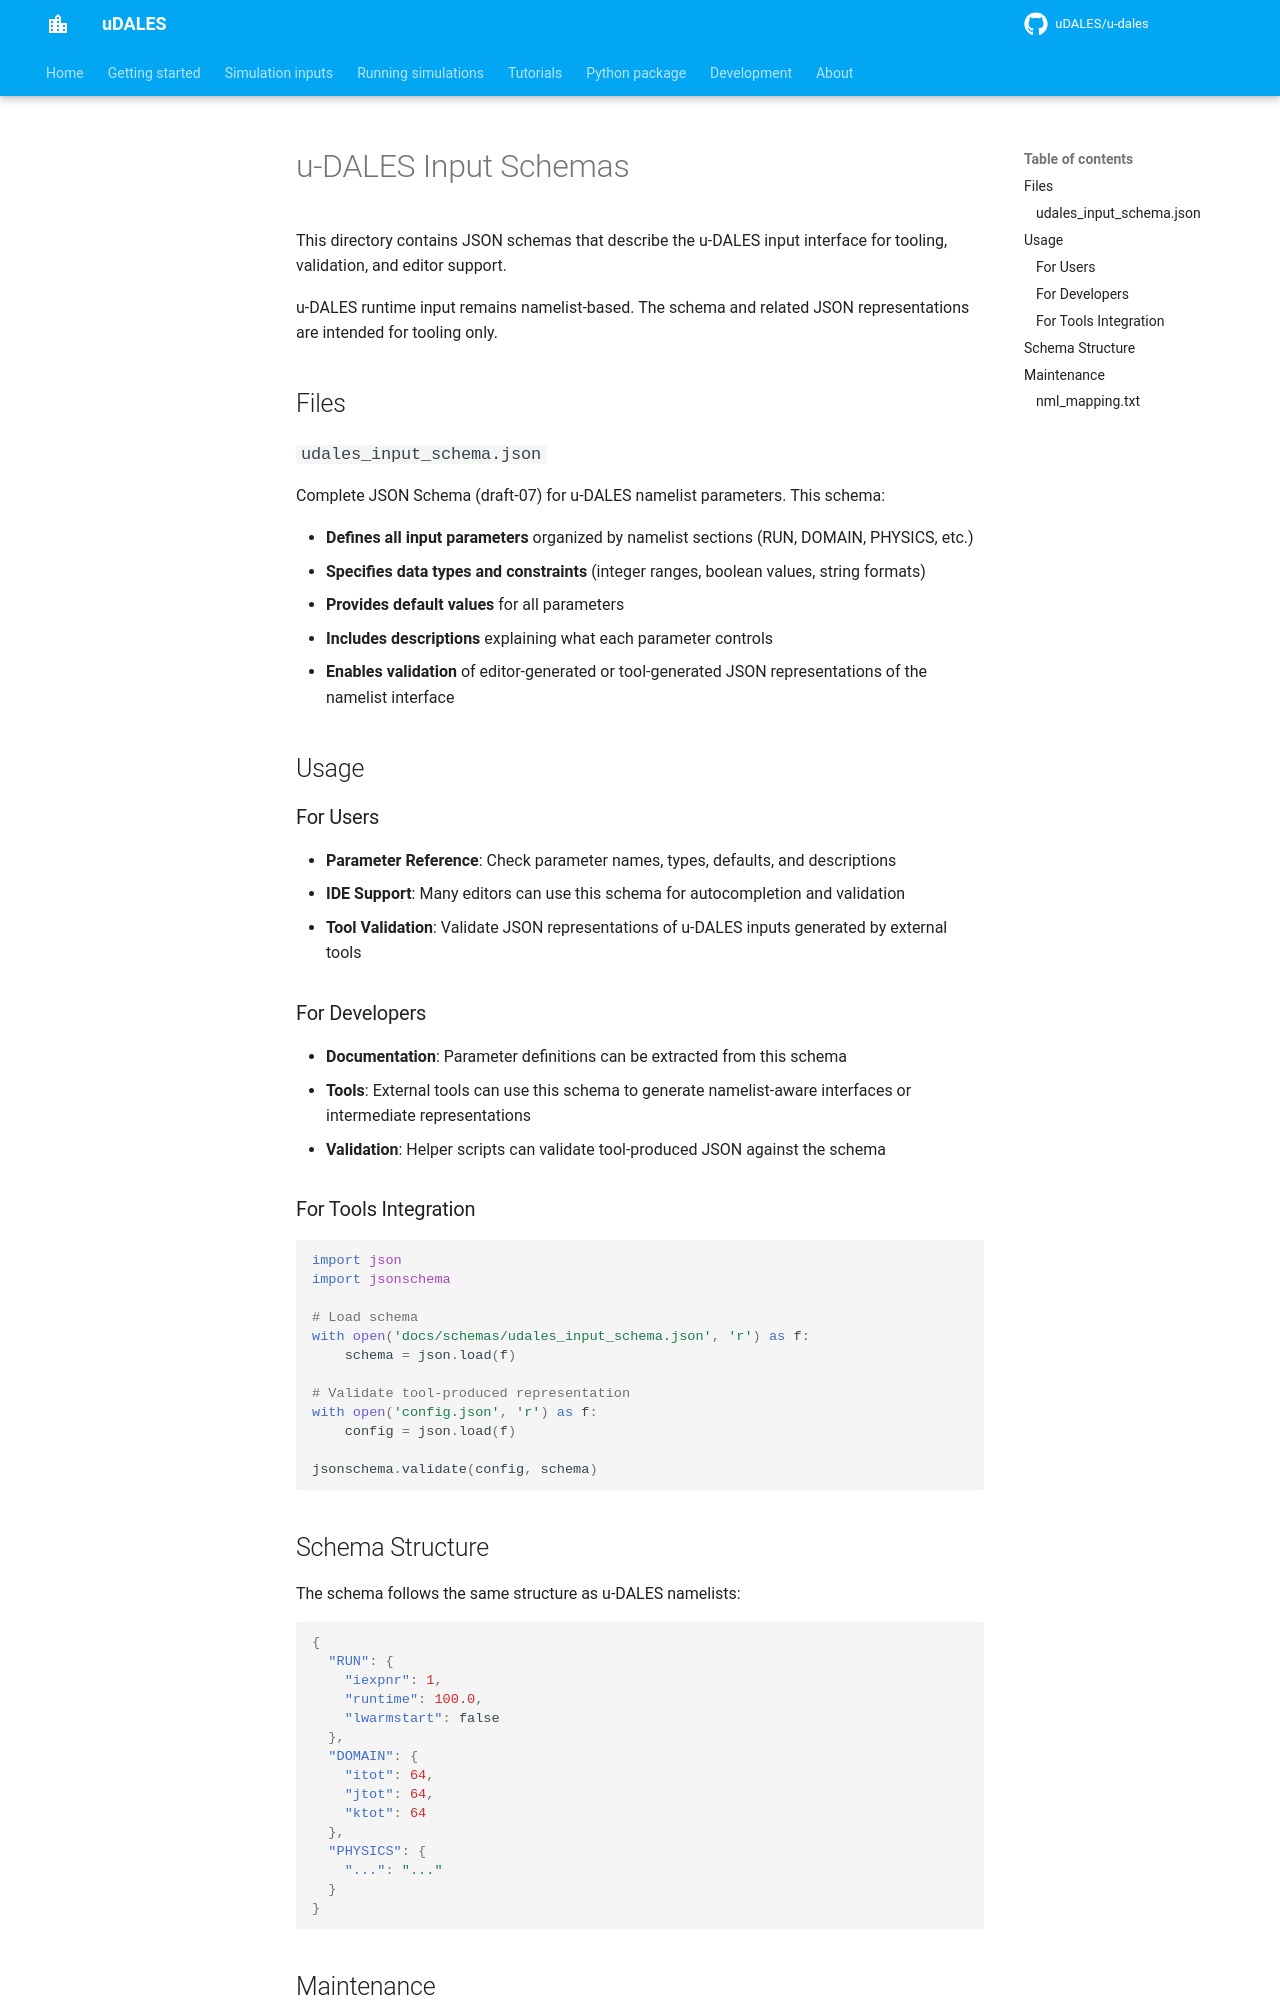

repository: uDALES/u-dales · page: schemas/index.html · generator: mkdocs

# u-DALES Input Schemas

This directory contains JSON schemas that describe the u-DALES input interface for tooling, validation, and editor support.

u-DALES runtime input remains namelist-based. The schema and related JSON representations are intended for tooling only.

## Files

### `udales_input_schema.json`
Complete JSON Schema (draft-07) for u-DALES namelist parameters. This schema:

- **Defines all input parameters** organized by namelist sections (RUN, DOMAIN, PHYSICS, etc.)
- **Specifies data types and constraints** (integer ranges, boolean values, string formats)
- **Provides default values** for all parameters
- **Includes descriptions** explaining what each parameter controls
- **Enables validation** of editor-generated or tool-generated JSON representations of the namelist interface

## Usage

### For Users
- **Parameter Reference**: Check parameter names, types, defaults, and descriptions
- **IDE Support**: Many editors can use this schema for autocompletion and validation
- **Tool Validation**: Validate JSON representations of u-DALES inputs generated by external tools

### For Developers
- **Documentation**: Parameter definitions can be extracted from this schema
- **Tools**: External tools can use this schema to generate namelist-aware interfaces or intermediate representations
- **Validation**: Helper scripts can validate tool-produced JSON against the schema

### For Tools Integration
```python
import json
import jsonschema

# Load schema
with open('docs/schemas/udales_input_schema.json', 'r') as f:
    schema = json.load(f)

# Validate tool-produced representation
with open('config.json', 'r') as f:
    config = json.load(f)

jsonschema.validate(config, schema)
```

## Schema Structure

The schema follows the same structure as u-DALES namelists:

```json
{
  "RUN": {
    "iexpnr": 1,
    "runtime": 100.0,
    "lwarmstart": false
  },
  "DOMAIN": {
    "itot": 64,
    "jtot": 64, 
    "ktot": 64
  },
  "PHYSICS": {
    "...": "..."
  }
}
```
